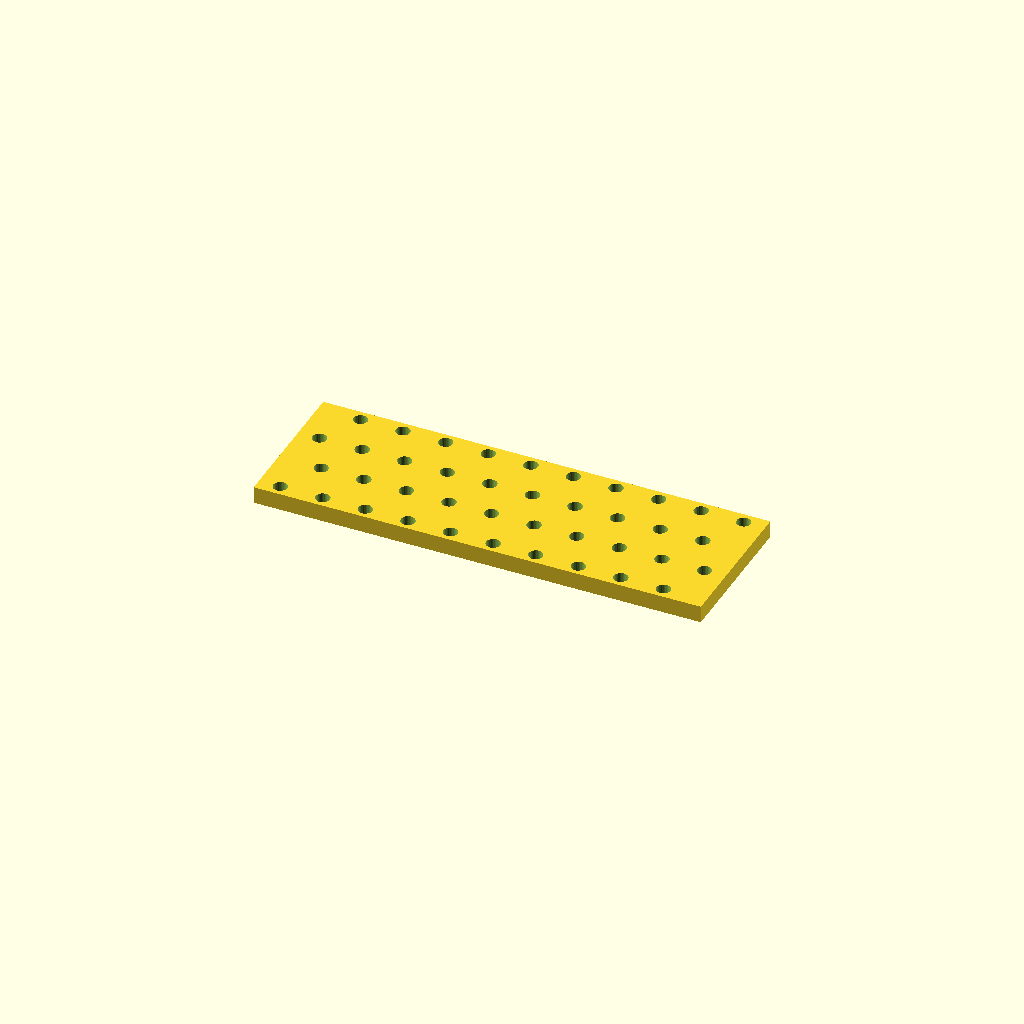
Cell 1 — every parameter at its default value.
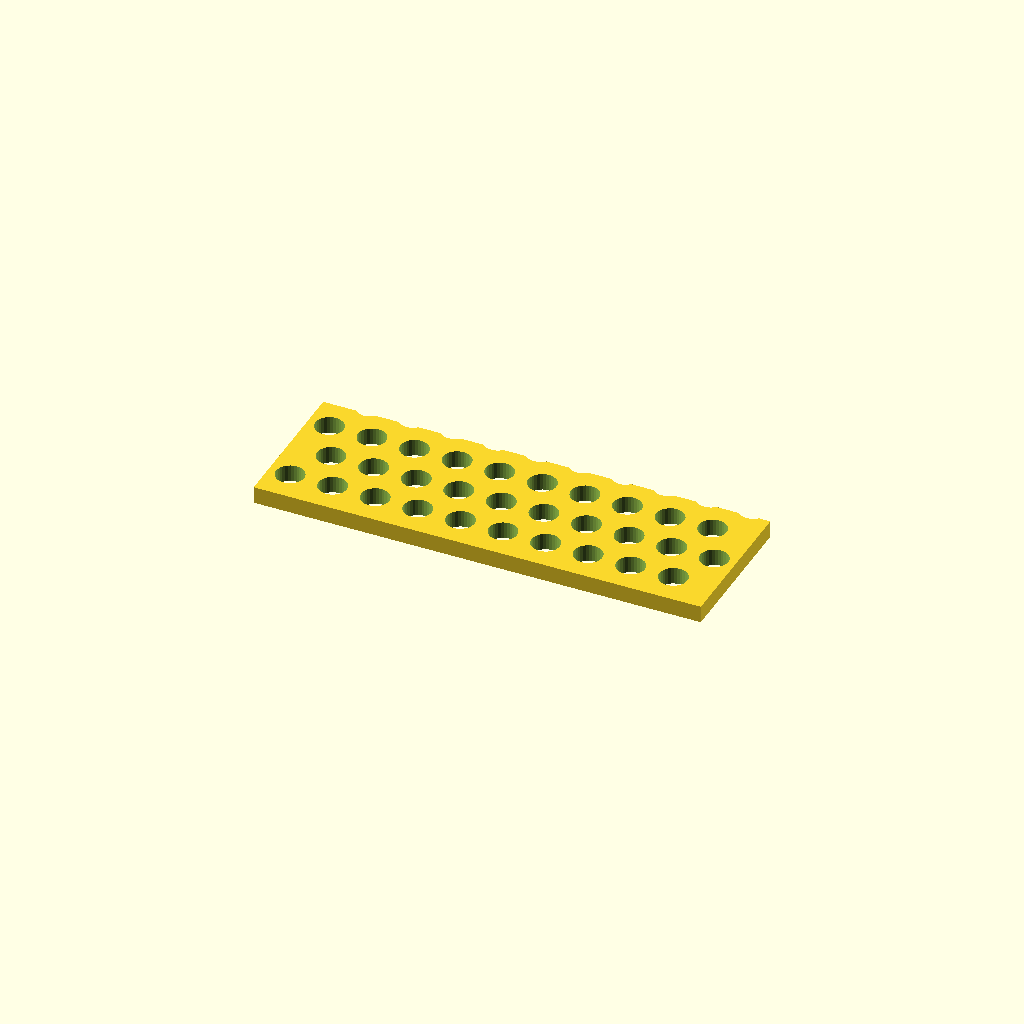
Cell 2: hole_d = 13.2 (everything else at default).
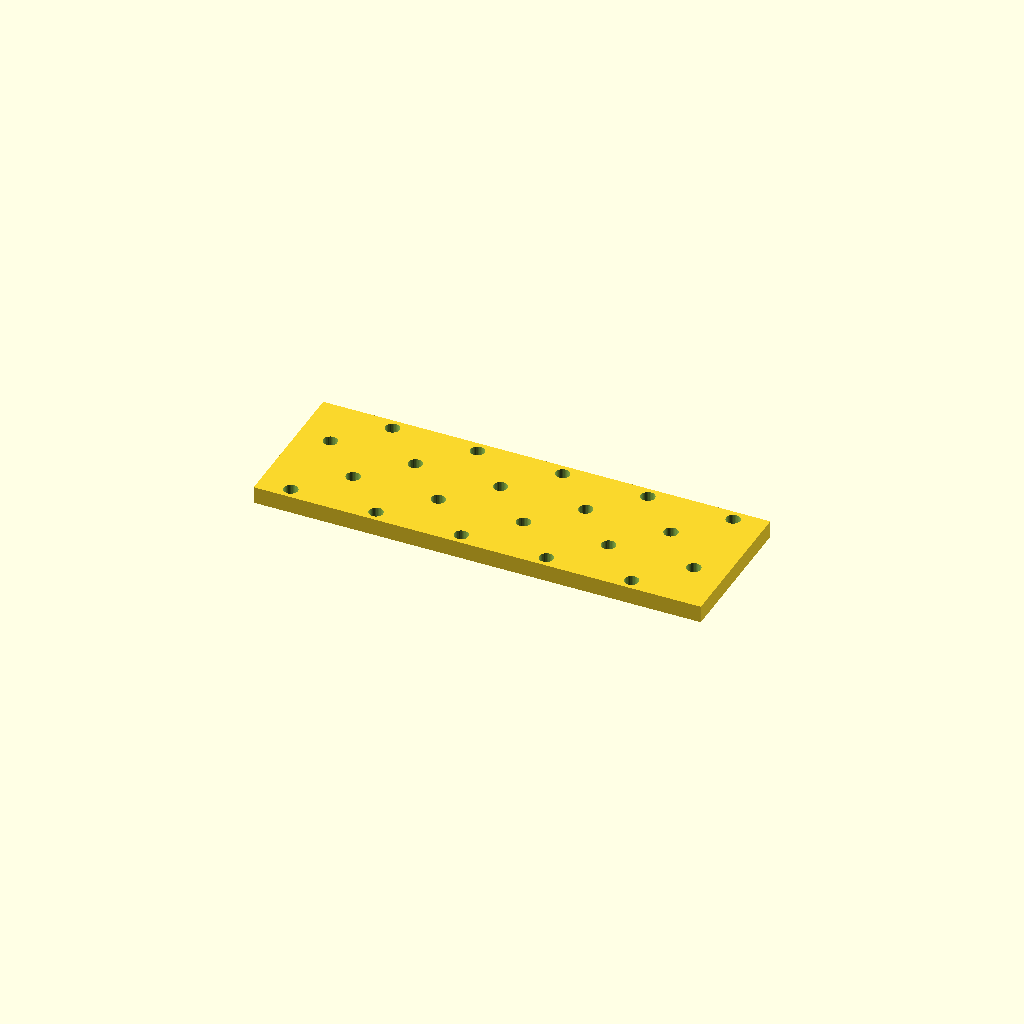
Cell 3 — pitch_x set to 40, the other parameters unchanged.
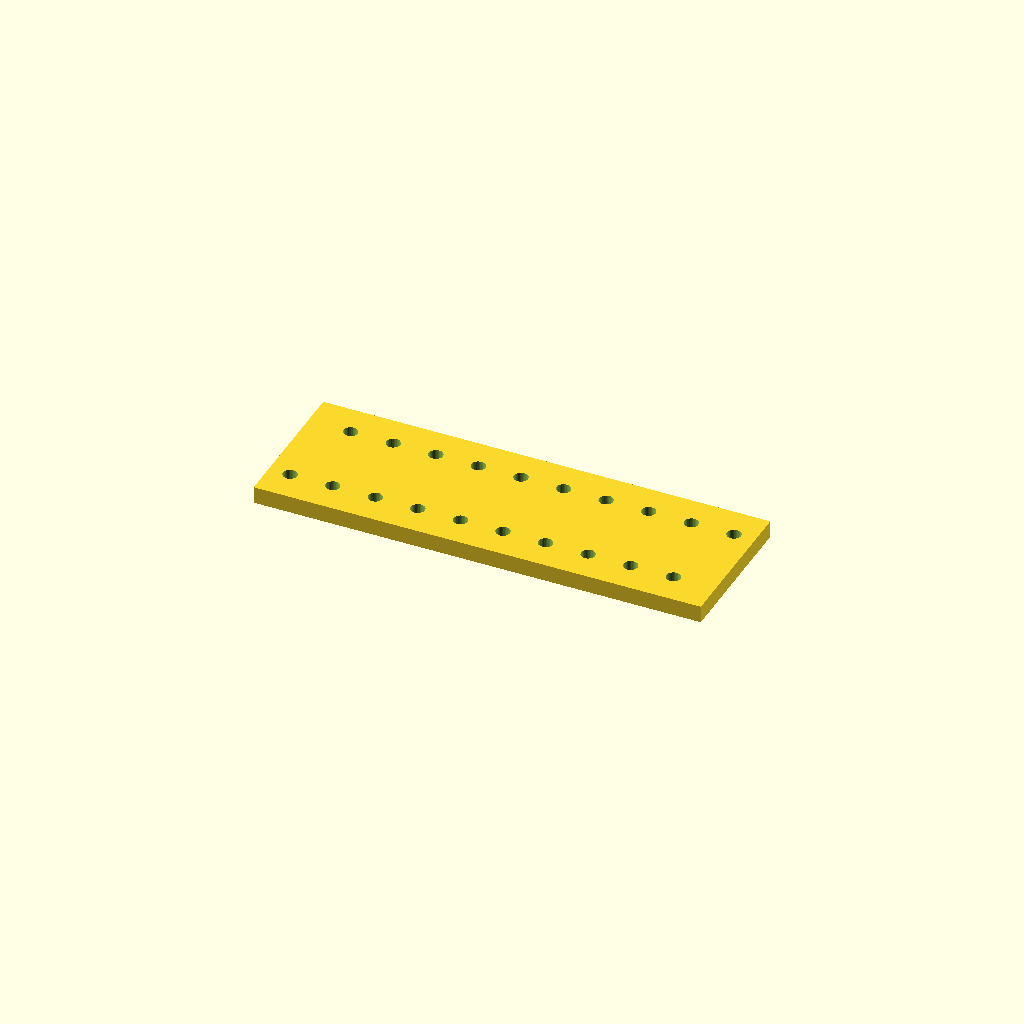
Cell 4: pitch_y = 39.6 (everything else at default).
One fixed orthographic camera (rotation 55°, 0°, 25°; colour scheme Cornfield) for every cell.
The OpenSCAD source (optional_data/data/place1/perfpanels/part_0134.scad):
$fn = 32;

// ----------------------------------------------------------------------
// Perforated panel 210 x 70 x 8
// 4 x 10 Ø6.6 holes, checker layout
// ----------------------------------------------------------------------

// --- parameters (mm) ---
panel = [210, 70, 8];  // overall size (x, y, z)
hole_d = 6.6;          // hole diameter
pitch_x = 20;          // hole pitch along X
pitch_y = 19.8;        // hole pitch along Y

// --- derived feature positions (mm) ---
margin = hole_d / 2 + 2;            // = 5.3   clearance from the panel edge
row_offset = pitch_x / 2;           // = 10   shift of every other row
cols = floor((panel[0] - 2 * margin - row_offset) / pitch_x) + 1;  // = 10   how many columns fit in X
rows = floor((panel[1] - 2 * margin) / pitch_y) + 1;  // = 4   how many rows fit in Y
span_x = (cols - 1) * pitch_x + row_offset;  // = 190   width of the field
span_y = (rows - 1) * pitch_y;      // = 59.4   height of the field
origin_x = -span_x / 2;             // = -95   X of the first hole
origin_y = -span_y / 2;             // = -29.7   Y of the first row
holes = rows * cols;                // = 40   holes in total
feature_centers = [
  [origin_x + 0 * pitch_x, origin_y + 0 * pitch_y],
  [origin_x + 1 * pitch_x, origin_y + 0 * pitch_y],
  [origin_x + 2 * pitch_x, origin_y + 0 * pitch_y],
  [origin_x + 3 * pitch_x, origin_y + 0 * pitch_y],
  [origin_x + 4 * pitch_x, origin_y + 0 * pitch_y],
  [origin_x + 5 * pitch_x, origin_y + 0 * pitch_y],
  [origin_x + 6 * pitch_x, origin_y + 0 * pitch_y],
  [origin_x + 7 * pitch_x, origin_y + 0 * pitch_y],
  [origin_x + 8 * pitch_x, origin_y + 0 * pitch_y],
  [origin_x + 9 * pitch_x, origin_y + 0 * pitch_y],
  [origin_x + row_offset + 0 * pitch_x, origin_y + 1 * pitch_y],
  [origin_x + row_offset + 1 * pitch_x, origin_y + 1 * pitch_y],
  [origin_x + row_offset + 2 * pitch_x, origin_y + 1 * pitch_y],
  [origin_x + row_offset + 3 * pitch_x, origin_y + 1 * pitch_y],
  [origin_x + row_offset + 4 * pitch_x, origin_y + 1 * pitch_y],
  [origin_x + row_offset + 5 * pitch_x, origin_y + 1 * pitch_y],
  [origin_x + row_offset + 6 * pitch_x, origin_y + 1 * pitch_y],
  [origin_x + row_offset + 7 * pitch_x, origin_y + 1 * pitch_y],
  [origin_x + row_offset + 8 * pitch_x, origin_y + 1 * pitch_y],
  [origin_x + row_offset + 9 * pitch_x, origin_y + 1 * pitch_y],
  [origin_x + 0 * pitch_x, origin_y + 2 * pitch_y],
  [origin_x + 1 * pitch_x, origin_y + 2 * pitch_y],
  [origin_x + 2 * pitch_x, origin_y + 2 * pitch_y],
  [origin_x + 3 * pitch_x, origin_y + 2 * pitch_y],
  [origin_x + 4 * pitch_x, origin_y + 2 * pitch_y],
  [origin_x + 5 * pitch_x, origin_y + 2 * pitch_y],
  [origin_x + 6 * pitch_x, origin_y + 2 * pitch_y],
  [origin_x + 7 * pitch_x, origin_y + 2 * pitch_y],
  [origin_x + 8 * pitch_x, origin_y + 2 * pitch_y],
  [origin_x + 9 * pitch_x, origin_y + 2 * pitch_y],
  [origin_x + row_offset + 0 * pitch_x, origin_y + 3 * pitch_y],
  [origin_x + row_offset + 1 * pitch_x, origin_y + 3 * pitch_y],
  [origin_x + row_offset + 2 * pitch_x, origin_y + 3 * pitch_y],
  [origin_x + row_offset + 3 * pitch_x, origin_y + 3 * pitch_y],
  [origin_x + row_offset + 4 * pitch_x, origin_y + 3 * pitch_y],
  [origin_x + row_offset + 5 * pitch_x, origin_y + 3 * pitch_y],
  [origin_x + row_offset + 6 * pitch_x, origin_y + 3 * pitch_y],
  [origin_x + row_offset + 7 * pitch_x, origin_y + 3 * pitch_y],
  [origin_x + row_offset + 8 * pitch_x, origin_y + 3 * pitch_y],
  [origin_x + row_offset + 9 * pitch_x, origin_y + 3 * pitch_y]
];   // hole centres, used verbatim by the cutter loop

// panel outline, every hole through
difference() {
  cube(panel, center = true);
  for (centre = feature_centers)
    translate([centre[0], centre[1], 0])
      cylinder(d = hole_d, h = panel[2] + 2, center = true);
}
Customizer parameters (derived from the source; name, type, default, range or options):
panel: vector, default [210, 70, 8]
hole_d: number, default 6.6
pitch_x: number, default 20
pitch_y: number, default 19.8
